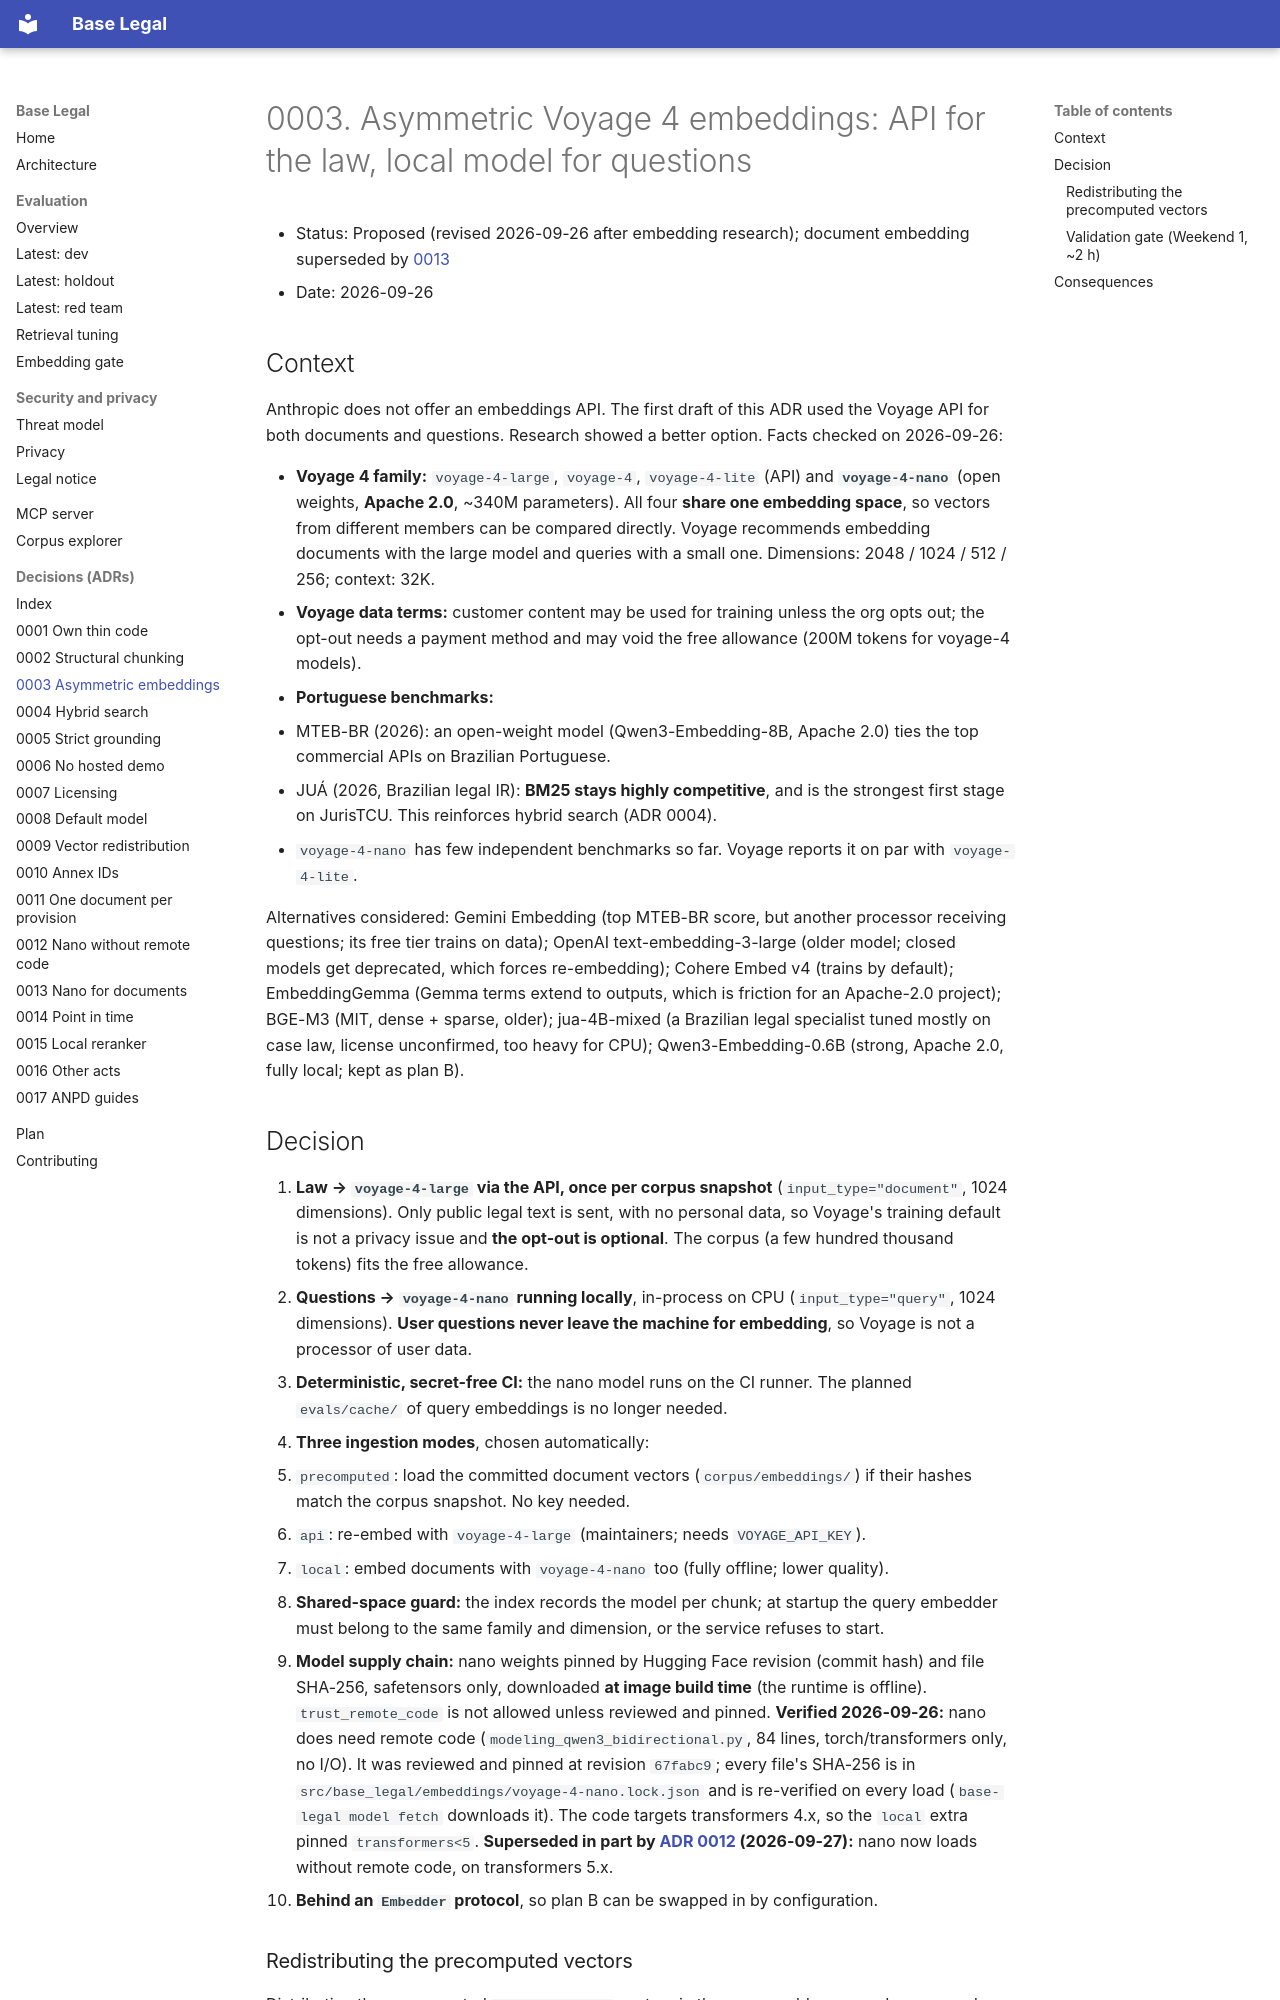

repository: lucianocf/base-legal · page: adr/0003-asymmetric-voyage-embeddings/index.html · generator: mkdocs

# 0003. Asymmetric Voyage 4 embeddings: API for the law, local model for questions

- Status: Proposed (revised 2026-09-26 after embedding research); document
  embedding superseded by [0013](0013-voyage-4-nano-for-documents-by-default.md)
- Date: 2026-09-26

## Context
Anthropic does not offer an embeddings API. The first draft of this ADR
used the Voyage API for both documents and questions. Research showed a
better option. Facts checked on 2026-09-26:

- **Voyage 4 family:** `voyage-4-large`, `voyage-4`, `voyage-4-lite` (API) and
  **`voyage-4-nano`** (open weights, **Apache 2.0**, ~340M parameters). All
  four **share one embedding space**, so vectors from different members can be
  compared directly. Voyage recommends embedding documents with the large
  model and queries with a small one. Dimensions: 2048 / 1024 / 512 / 256;
  context: 32K.
- **Voyage data terms:** customer content may be used for training unless the
  org opts out; the opt-out needs a payment method and may void the free
  allowance (200M tokens for voyage-4 models).
- **Portuguese benchmarks:**
  - MTEB-BR (2026): an open-weight model (Qwen3-Embedding-8B, Apache 2.0)
    ties the top commercial APIs on Brazilian Portuguese.
  - JUÁ (2026, Brazilian legal IR): **BM25 stays highly competitive**, and is
    the strongest first stage on JurisTCU. This reinforces hybrid search
    (ADR 0004).
- `voyage-4-nano` has few independent benchmarks so far. Voyage reports it on
  par with `voyage-4-lite`.

Alternatives considered: Gemini Embedding (top MTEB-BR score, but another
processor receiving questions; its free tier trains on data); OpenAI
text-embedding-3-large (older model; closed models get deprecated, which
forces re-embedding); Cohere Embed v4 (trains by default); EmbeddingGemma
(Gemma terms extend to outputs, which is friction for an Apache-2.0 project);
BGE-M3 (MIT, dense + sparse, older); jua-4B-mixed (a Brazilian legal
specialist tuned mostly on case law, license unconfirmed, too heavy for CPU);
Qwen3-Embedding-0.6B (strong, Apache 2.0, fully local; kept as plan B).
